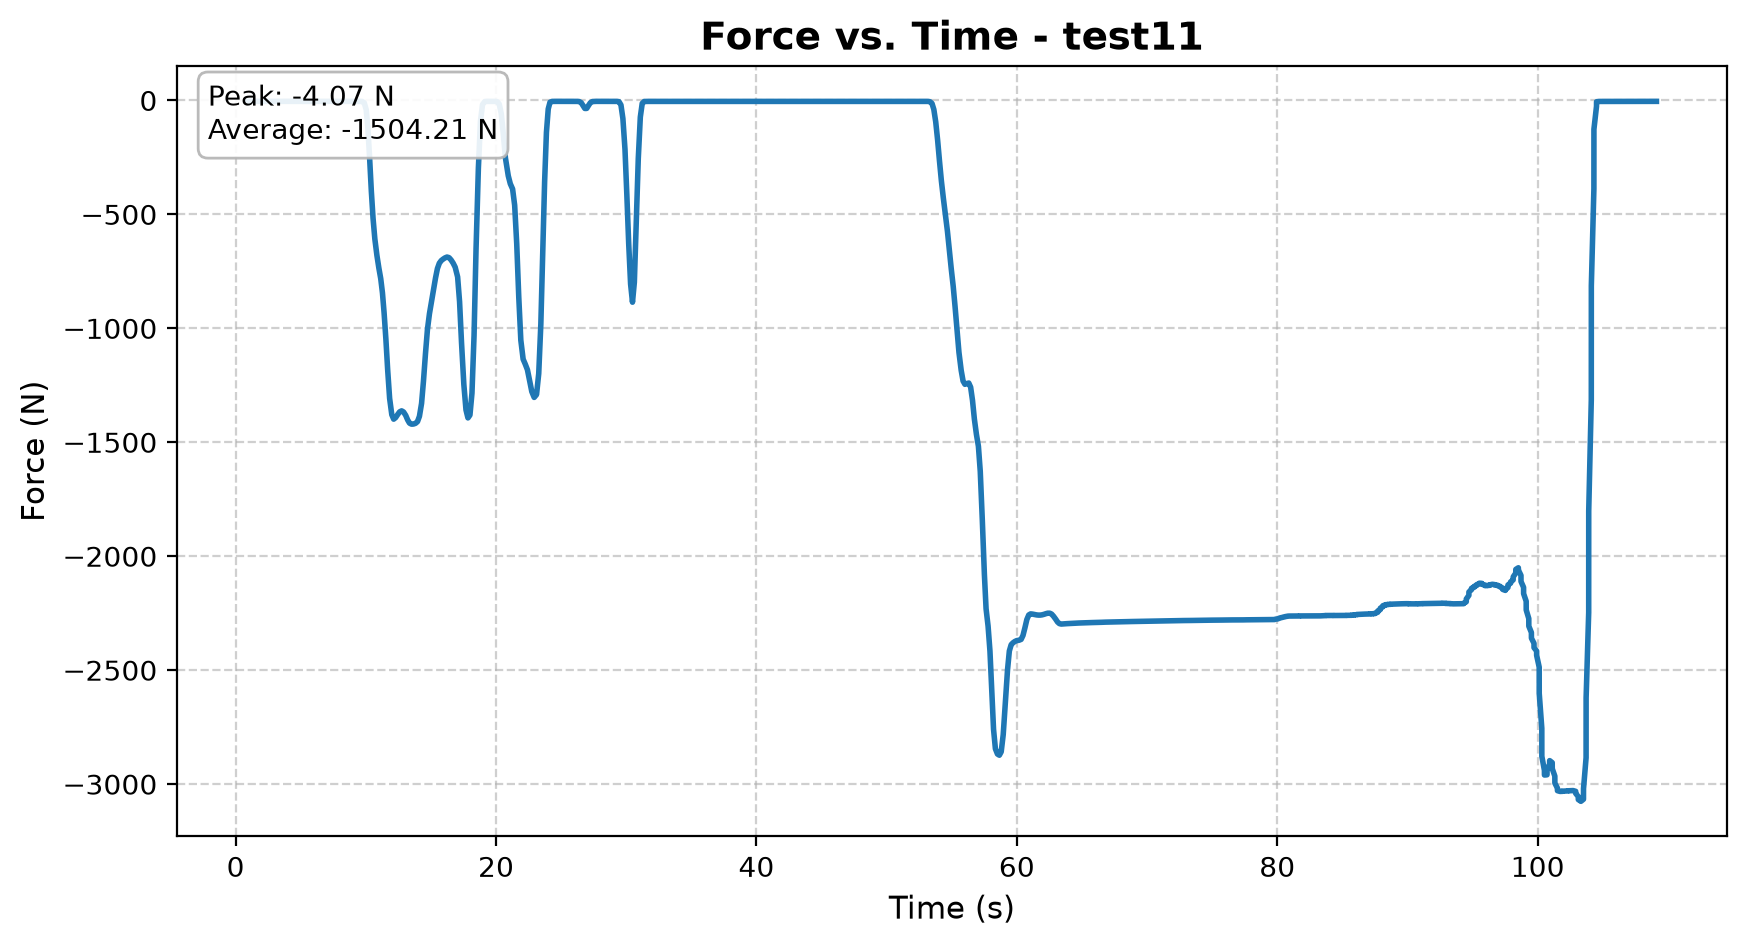

Source data for this figure (header and first rows):
Participant_Name, Time_s, Voltage_V, Force_N, Break_Event, Peak_Load_Before_Break_N
test11, 0.9015, -0.007324, -4.072, , 
test11, 1.196, -0.007324, -4.072, , 
test11, 1.358, -0.007324, -4.072, , 
test11, 1.499, -0.007324, -4.072, , 
test11, 1.646, -0.007629, -4.242, , 
test11, 1.798, -0.007629, -4.242, , 
test11, 1.966, -0.007629, -4.242, , 
test11, 2.114, -0.007629, -4.242, , 
test11, 2.278, -0.007629, -4.242, , 
test11, 2.431, -0.007629, -4.242, , 
test11, 2.587, -0.007629, -4.242, , 
test11, 2.75, -0.007629, -4.242, , 
test11, 2.917, -0.007629, -4.242, , 
test11, 3.103, -0.007629, -4.242, , 
test11, 3.27, -0.007629, -4.242, , 
test11, 3.417, -0.007629, -4.242, , 
test11, 3.563, -0.007629, -4.242, , 
test11, 3.712, -0.007629, -4.242, , 
test11, 3.866, -0.007629, -4.242, , 
test11, 4.04, -0.007629, -4.242, , 
test11, 4.215, -0.007629, -4.242, , 
test11, 4.367, -0.007629, -4.242, , 
test11, 4.522, -0.007629, -4.242, , 
test11, 4.692, -0.007629, -4.242, , 
test11, 4.848, -0.007629, -4.242, , 
test11, 5.002, -0.007629, -4.242, , 
test11, 5.167, -0.007629, -4.242, , 
test11, 5.361, -0.007629, -4.242, , 
test11, 5.528, -0.007629, -4.242, , 
test11, 5.675, -0.007629, -4.242, , 
test11, 5.817, -0.007629, -4.242, , 
test11, 5.957, -0.007629, -4.242, , 
test11, 6.096, -0.007629, -4.242, , 
test11, 6.243, -0.007629, -4.242, , 
test11, 6.398, -0.007629, -4.242, , 
test11, 6.546, -0.007629, -4.242, , 
test11, 6.699, -0.007629, -4.242, , 
test11, 6.848, -0.007629, -4.242, , 
test11, 6.994, -0.007324, -4.072, , 
test11, 7.139, -0.007324, -4.072, , 
test11, 7.286, -0.007324, -4.072, , 
test11, 7.432, -0.007629, -4.242, , 
test11, 7.602, -0.007629, -4.242, , 
test11, 7.745, -0.007629, -4.242, , 
test11, 7.891, -0.007629, -4.242, , 
test11, 8.037, -0.007629, -4.242, , 
test11, 8.184, -0.007629, -4.242, , 
test11, 8.334, -0.007629, -4.242, , 
test11, 8.489, -0.007629, -4.242, , 
test11, 8.661, -0.007629, -4.242, , 
test11, 8.816, -0.007629, -4.242, , 
test11, 8.965, -0.007629, -4.242, , 
test11, 9.122, -0.007629, -4.242, , 
test11, 9.274, -0.007629, -4.242, , 
test11, 9.431, -0.007629, -4.242, , 
test11, 9.587, -0.007935, -4.412, , 
test11, 9.726, -0.008545, -4.751, , 
test11, 9.882, -0.01923, -10.69, , 
test11, 10.03, -0.07416, -41.23, , 
test11, 10.16, -0.2197, -122.2, , 
... 1,024 more rows
